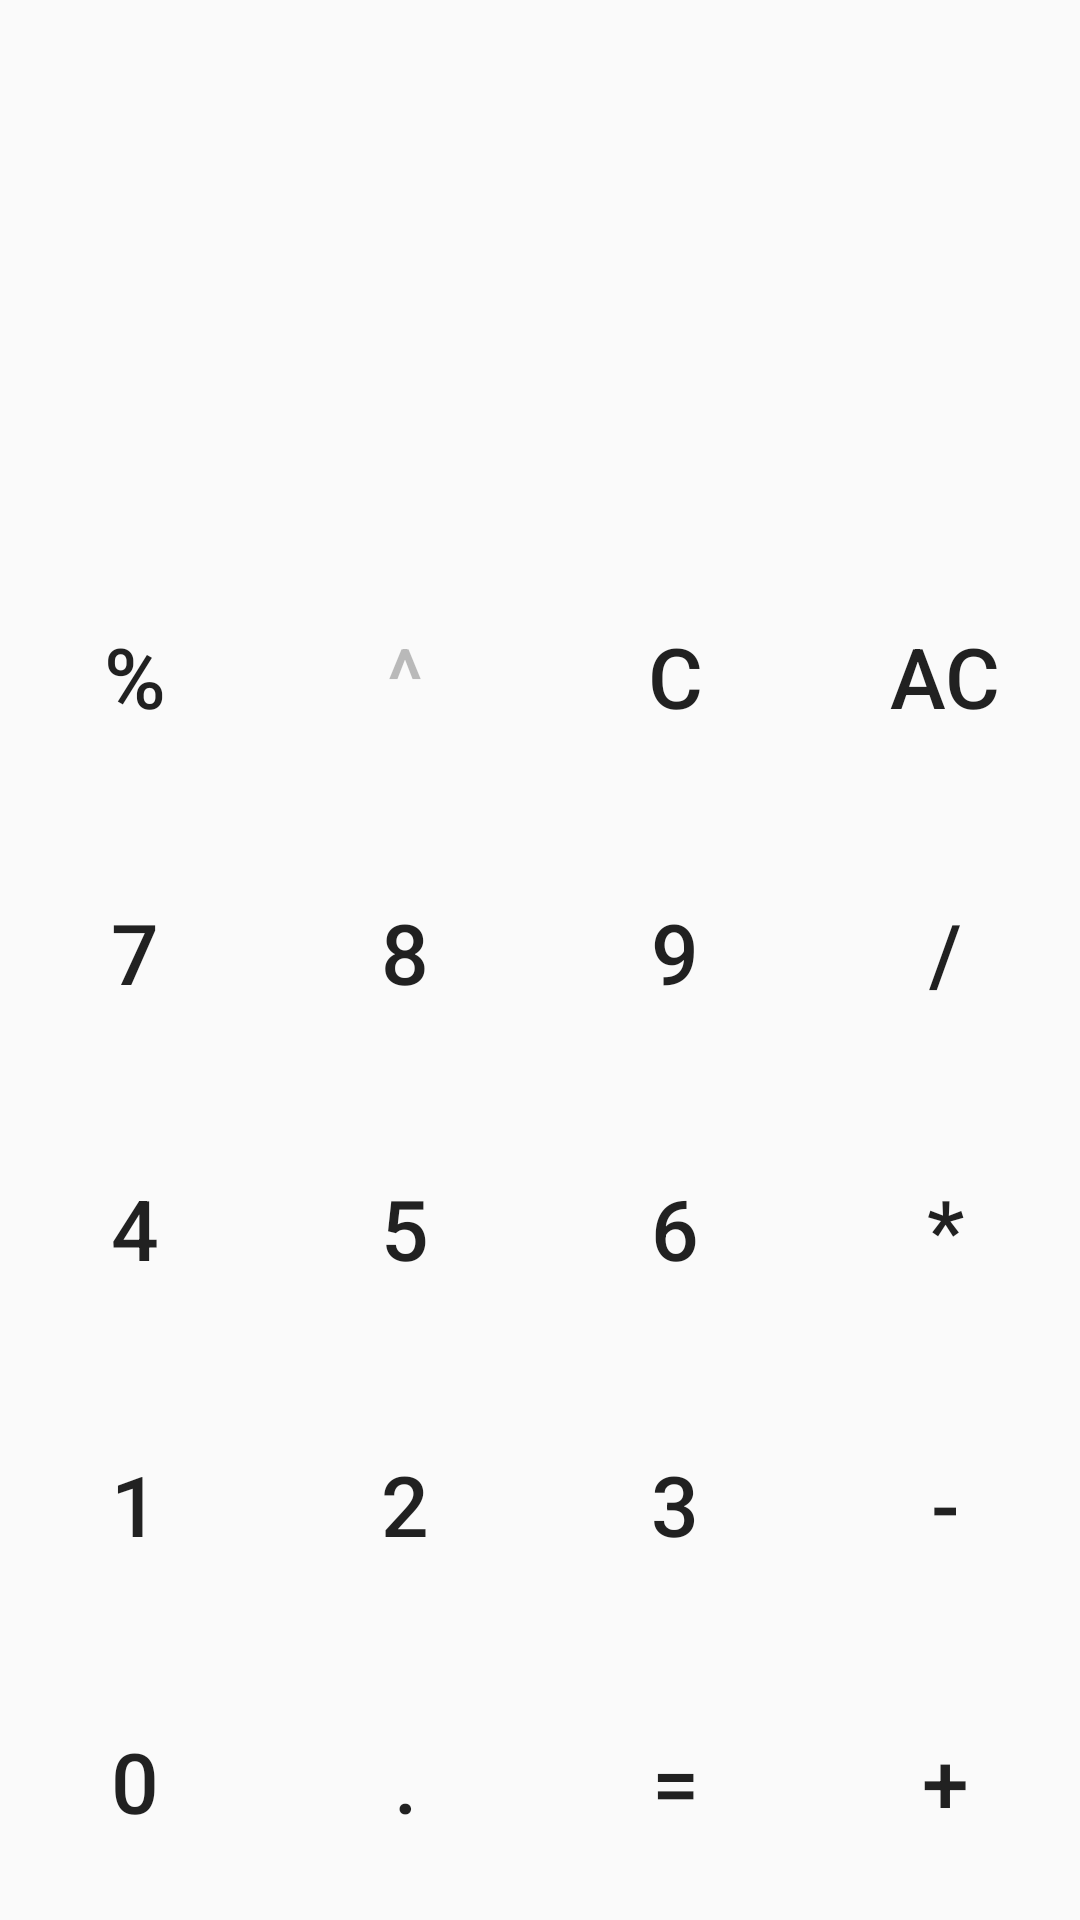

Here is an Android app screen rendered from its layout file. Give the layout XML and the strings, colors and styles it references.
<!-- AndroidManifest.xml: application theme AppTheme -->
<!-- res/layout/calculator_view.xml -->
<?xml version="1.0" encoding="utf-8"?>
<LinearLayout
    xmlns:android="http://schemas.android.com/apk/res/android"
    xmlns:tools="http://schemas.android.com/tools"
    android:id="@+id/calculator_holder"
    android:layout_width="match_parent"
    android:layout_height="match_parent"
    android:orientation="vertical">

    <TextView
        android:id="@+id/formula"
        android:layout_width="match_parent"
        android:layout_height="0dp"
        android:layout_weight="2.1"
        android:gravity="right|bottom"
        android:maxLines="1"
        android:paddingLeft="@dimen/activity_margin"
        android:paddingRight="@dimen/activity_margin"
        android:textSize="@dimen/formula_text_size"/>

    <HorizontalScrollView android:layout_width="match_parent"
        android:layout_height="0dp"
        android:layout_weight="1.8"
        android:paddingLeft="@dimen/activity_margin"
        android:paddingRight="@dimen/activity_margin">
        <TextView
            android:id="@+id/result"
            android:layout_width="match_parent"
            android:layout_height="match_parent"
            android:gravity="center_vertical|right"
            android:layout_gravity="right"

            android:textSize="@dimen/display_text_size"
            tools:text="0" />
    </HorizontalScrollView>

    <LinearLayout
        android:layout_width="match_parent"
        android:layout_height="0dp"
        android:layout_weight="2"
        android:orientation="horizontal">

        <Button
            android:id="@+id/btn_percent"
            style="@style/MyButton"
            android:layout_width="match_parent"
            android:layout_height="match_parent"
            android:layout_weight="1"
            android:text="@string/buttonPercent"
            android:onClick="onClickButton" />

        <Button
            android:id="@+id/btn_power"
            style="@style/MyButton"
            android:layout_width="match_parent"
            android:layout_height="match_parent"
            android:layout_weight="1"
            android:text="@string/buttonPower"
            android:hint="@string/update"
            android:onClick="onClickButton"
            android:enabled="false"/>

        <Button
            android:id="@+id/btn_clear"
            style="@style/MyButton"
            android:layout_width="match_parent"
            android:layout_height="match_parent"
            android:layout_weight="1"
            android:text="@string/buttonClear"
            android:hint="@string/update"
            android:onClick="onClickButton"/>

        <Button
            android:id="@+id/btn_root"
            style="@style/MyButton"
            android:layout_width="match_parent"
            android:layout_height="match_parent"
            android:layout_weight="1"
            android:text="@string/buttonRoot"
            android:onClick="onClickButton"/>

        <Button
            android:id="@+id/btn_reset"
            style="@style/MyButton"
            android:layout_width="match_parent"
            android:layout_height="match_parent"
            android:layout_weight="1"
            android:text="@string/buttonReset"
            android:visibility="gone"
            android:onClick="onClickButton"/>
    </LinearLayout>

    <LinearLayout
        android:layout_width="match_parent"
        android:layout_height="0dp"
        android:layout_weight="2"
        android:orientation="horizontal">

        <Button
            android:id="@+id/btn_7"
            style="@style/MyButton"
            android:layout_width="match_parent"
            android:layout_height="match_parent"
            android:layout_weight="1"
            android:text="@string/buttonSeven"
            android:onClick="onClickButton"/>

        <Button
            android:id="@+id/btn_8"
            style="@style/MyButton"
            android:layout_width="match_parent"
            android:layout_height="match_parent"
            android:layout_weight="1"
            android:text="@string/buttonEight"
            android:onClick="onClickButton"/>

        <Button
            android:id="@+id/btn_9"
            style="@style/MyButton"
            android:layout_width="match_parent"
            android:layout_height="match_parent"
            android:layout_weight="1"
            android:text="@string/buttonNine"
            android:onClick="onClickButton"/>

        <Button
            android:id="@+id/btn_divide"
            style="@style/MyButton"
            android:layout_width="match_parent"
            android:layout_height="match_parent"
            android:layout_weight="1"
            android:text="@string/buttonDivide"
            android:onClick="onClickButton"/>
    </LinearLayout>

    <LinearLayout
        android:layout_width="match_parent"
        android:layout_height="0dp"
        android:layout_weight="2"
        android:orientation="horizontal">

        <Button
            android:id="@+id/btn_4"
            style="@style/MyButton"
            android:layout_width="match_parent"
            android:layout_height="match_parent"
            android:layout_weight="1"
            android:text="@string/buttonFour"
            android:onClick="onClickButton"/>

        <Button
            android:id="@+id/btn_5"
            style="@style/MyButton"
            android:layout_width="match_parent"
            android:layout_height="match_parent"
            android:layout_weight="1"
            android:text="@string/buttonFive"
            android:onClick="onClickButton"/>

        <Button
            android:id="@+id/btn_6"
            style="@style/MyButton"
            android:layout_width="match_parent"
            android:layout_height="match_parent"
            android:layout_weight="1"
            android:text="@string/buttonSix"
            android:onClick="onClickButton"/>

        <Button
            android:id="@+id/btn_multiply"
            style="@style/MyButton"
            android:layout_width="match_parent"
            android:layout_height="match_parent"
            android:layout_weight="1"
            android:text="@string/buttonMutiply"
            android:onClick="onClickButton"/>
    </LinearLayout>

    <LinearLayout
        android:layout_width="match_parent"
        android:layout_height="0dp"
        android:layout_weight="2"
        android:orientation="horizontal">

        <Button
            android:id="@+id/btn_1"
            style="@style/MyButton"
            android:layout_width="match_parent"
            android:layout_height="match_parent"
            android:layout_weight="1"
            android:text="@string/buttonOne"
            android:onClick="onClickButton"/>

        <Button
            android:id="@+id/btn_2"
            style="@style/MyButton"
            android:layout_width="match_parent"
            android:layout_height="match_parent"
            android:layout_weight="1"
            android:text="@string/buttonTwo"
            android:onClick="onClickButton"/>

        <Button
            android:id="@+id/btn_3"
            style="@style/MyButton"
            android:layout_width="match_parent"
            android:layout_height="match_parent"
            android:layout_weight="1"
            android:text="@string/buttonThree"
            android:onClick="onClickButton"/>

        <Button
            android:id="@+id/btn_minus"
            style="@style/MyButton"
            android:layout_width="match_parent"
            android:layout_height="match_parent"
            android:layout_weight="1"
            android:text="@string/buttonMinus"
            android:onClick="onClickButton"/>
    </LinearLayout>

    <LinearLayout
        android:layout_width="match_parent"
        android:layout_height="0dp"
        android:layout_weight="2"
        android:orientation="horizontal">

        <Button
            android:id="@+id/btn_0"
            style="@style/MyButton"
            android:layout_width="match_parent"
            android:layout_height="match_parent"
            android:layout_weight="1"
            android:text="@string/buttonZero"
            android:onClick="onClickButton"/>

        <Button
            android:id="@+id/btn_decimal"
            style="@style/MyButton"
            android:layout_width="match_parent"
            android:layout_height="match_parent"
            android:layout_weight="1"
            android:text="@string/buttonDecimal"
            android:onClick="onClickButton"/>

        <Button
            android:id="@+id/btn_equals"
            style="@style/MyButton"
            android:layout_width="match_parent"
            android:layout_height="match_parent"
            android:layout_weight="1"
            android:text="@string/buttonResult"
            android:onClick="onClickButton"/>

        <Button
            android:id="@+id/btn_plus"
            style="@style/MyButton"
            android:layout_width="match_parent"
            android:layout_height="match_parent"
            android:layout_weight="1"
            android:text="@string/buttonPlus"
            android:onClick="onClickButton"/>
    </LinearLayout>
</LinearLayout>
<!-- resources referenced by this layout -->
<resources>
  <dimen name="activity_margin">20dp</dimen>
  <dimen name="display_text_size">40sp</dimen>
  <dimen name="formula_text_size">20sp</dimen>
  <string name="buttonClear">C</string>
  <string name="buttonDecimal">.</string>
  <string name="buttonDivide">/</string>
  <string name="buttonEight">8</string>
  <string name="buttonFive">5</string>
  <string name="buttonFour">4</string>
  <string name="buttonMinus">-</string>
  <string name="buttonMutiply">*</string>
  <string name="buttonNine">9</string>
  <string name="buttonOne">1</string>
  <string name="buttonPercent">%</string>
  <string name="buttonPlus">+</string>
  <string name="buttonPower">^</string>
  <string name="buttonReset">AC</string>
  <string name="buttonResult">=</string>
  <string name="buttonRoot">AC</string>
  <string name="buttonSeven">7</string>
  <string name="buttonSix">6</string>
  <string name="buttonThree">3</string>
  <string name="buttonTwo">2</string>
  <string name="buttonZero">0</string>
  <string name="update">Update</string>
  <style name="MyButton" parent="Widget.AppCompat.Button">
          <item name="android:background">@drawable/button</item>
          <item name="android:textSize">@dimen/button_text_size</item>
      </style>
  <style name="AppTheme" parent="Theme.AppCompat.Light.DarkActionBar">
          
          <item name="colorPrimary">@color/colorPrimary</item>
          <item name="colorPrimaryDark">@color/colorPrimaryDark</item>
          <item name="colorAccent">@color/colorAccent</item>
      </style>
  <dimen name="button_text_size">28sp</dimen>
  <!-- not gathered from this repository: default colours our renderer supplied (Android Studio template values) -->
  <color name="colorPrimary">#FF6200EE</color>
  <color name="colorPrimaryDark">#FF3700B3</color>
  <color name="colorAccent">#FF03DAC5</color>
</resources>
